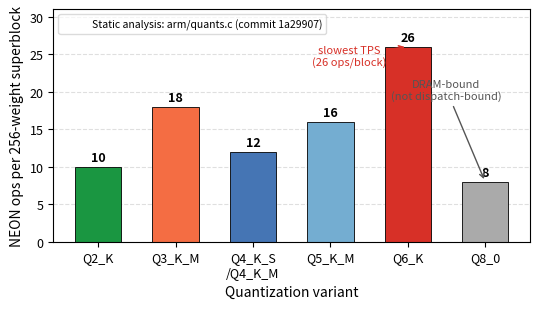

Write Python code to recreate this figure.
#!/usr/bin/env python3
"""
Generate Figure G2: SIMD Dequantization Ops per 256-weight superblock.
Data: static analysis of llama.cpp arm/quants.c + x86/quants.c (commit 1a29907).
Output: figures/simd_ops_comparison.pdf
"""

import matplotlib
matplotlib.use('Agg')
import matplotlib.pyplot as plt
import matplotlib.patches as mpatches
import numpy as np

# ── Data (static analysis, llama.cpp commit 1a29907) ──────────────────────────
variants = ['Q2_K', 'Q3_K_M', 'Q4_K_S\n/Q4_K_M', 'Q5_K_M', 'Q6_K', 'Q8_0']
ops      = [10,     18,        12,                  16,        26,     8]
colors   = ['#1a9641', '#f46d43', '#4575b4', '#74add1', '#d73027', '#aaaaaa']

# x-positions (Q4_K_S and Q4_K_M share a bar — same kernel)
x = np.arange(len(variants))

# ── Plot ──────────────────────────────────────────────────────────────────────
plt.rcParams.update({
    'font.size': 10,
    'font.family': 'sans-serif',
    'axes.titlesize': 10,
    'axes.labelsize': 10,
    'xtick.labelsize': 9,
    'ytick.labelsize': 9,
})

fig, ax = plt.subplots(figsize=(5.5, 3.2))

bars = ax.bar(x, ops, color=colors, edgecolor='black', linewidth=0.6, width=0.6)

# Value labels on bars
for bar, op in zip(bars, ops):
    ax.text(bar.get_x() + bar.get_width() / 2,
            bar.get_height() + 0.4,
            str(op),
            ha='center', va='bottom', fontsize=9, fontweight='bold')

# Annotation: Q6_K — slowest TPS despite mid-range model size
ax.annotate(
    'slowest TPS\n(26 ops/block)',
    xy=(4, 26), xytext=(3.25, 23.5),
    arrowprops=dict(arrowstyle='->', color='#d73027', lw=1.2),
    fontsize=8, color='#d73027', ha='center'
)

# Annotation: Q8_0 — DRAM-bound
ax.annotate(
    'DRAM-bound\n(not dispatch-bound)',
    xy=(5, 8), xytext=(4.5, 19),
    arrowprops=dict(arrowstyle='->', color='#555555', lw=1.0),
    fontsize=8, color='#555555', ha='center'
)

ax.set_xticks(x)
ax.set_xticklabels(variants)
ax.set_ylabel('NEON ops per 256-weight superblock')
ax.set_xlabel('Quantization variant')
ax.set_ylim(0, 31)
ax.yaxis.grid(True, linestyle='--', alpha=0.4)
ax.set_axisbelow(True)

# Legend patch for data provenance
patch = mpatches.Patch(color='none',
    label='Static analysis: arm/quants.c (commit 1a29907)')
ax.legend(handles=[patch], fontsize=7.5, loc='upper left',
          framealpha=0.7, edgecolor='#cccccc')

plt.tight_layout()

import os
os.makedirs('figures', exist_ok=True)
plt.savefig('figures/simd_ops_comparison.pdf', bbox_inches='tight', dpi=300)
plt.savefig('figures/simd_ops_comparison.png', bbox_inches='tight', dpi=300)
print("Saved: figures/simd_ops_comparison.pdf + .png")
